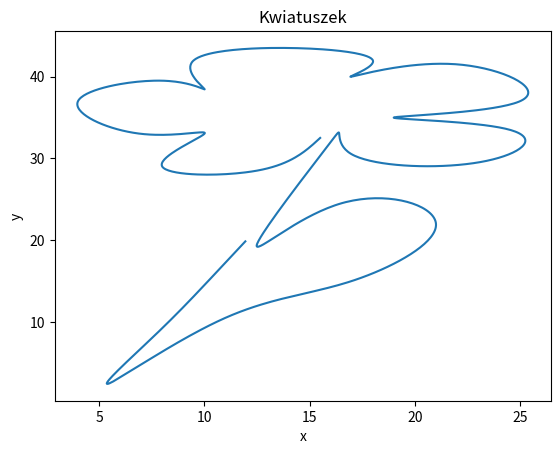

This figure's Python source:
def moments(x,y):
    n = len(x) - 1
    q = [None] * n
    u = [None] * n
    M = [None] * (n+1)

    q[0] = 0
    u[0] = 0

    for k in range(1,n): #algorytm do liczenia momentów z zadania  4
        l = (x[k] - x[k-1])/(x[k+1] - x[k-1]) #lambda
        p = l * q[k-1] + 2
        d = 6.0 * (((y[k+1]-y[k]) / (x[k+1]-x[k])) - ((y[k]-y[k-1]) / (x[k]-x[k-1]))) / (x[k+1] - x[k-1])
        q[k] = (l - 1) / p
        u[k] = (d - l * u[k-1])/p

    M[n-1] = u[n-1]
    M[n] = 0.0
    M[0] = 0.0
    for k in range(n-2,0,-1):
        M[k] = u[k] + q[k] * M[k+1]
    return M

def cubic_spline(m,x,y): #funkcja do szukania NIFS3
    M = moments(x,y) #liczy nam momenty
    delta = 1 / m  
    T = 0     #to będą nasze wartości "x" ze wzoru 
    result = []
    for k in range(1,len(x)):
        hk = x[k] - x[k-1] #w naszym przypadku zawsze to będzie 1/27
        while(T <= x[k]): #dopóki nie zamkniemy tego przedziału
            result.append( (M[k-1]*(x[k]-T)*(x[k]-T)*(x[k]-T)/6 + M[k]*(T-x[k-1])*(T-x[k-1])*(T-x[k-1])/6 + (y[k-1] - M[k-1]*hk*hk/6)*(x[k]-T) + (y[k] - M[k]*hk*hk/6)*(T - x[k-1]))/hk )
            T+=delta  #wprowadzamy to aby dodatkowo wypełnić "x" bo są ustawione zbyt "rzadko"
    return result   

xs = [15.5, 12.5, 8, 10, 7, 4, 8, 10, 9.5, 14, 18, 17, 22, 25, 19, 24.5, 23, 17, 16, 12.5, 16.5, 21, 17, 11, 5.5, 7.5, 10, 12]
ys = [32.5, 28.5, 29, 33, 33, 37, 39.5, 38.5, 42, 43.5, 42, 40, 41.5, 37, 35, 33.5, 29.5, 30.5, 32, 19.5, 24.5, 22, 15, 10.5, 2.5, 8, 14.5, 20]
tx = [i/27 for i in range(28)]
sx = cubic_spline(1000,tx,xs)
sy = cubic_spline(1000,tx,ys)

import matplotlib.pyplot as plt
plt.plot( sx, sy)

plt.title('Kwiatuszek')
plt.xlabel('x')
plt.ylabel('y')
plt.show()
